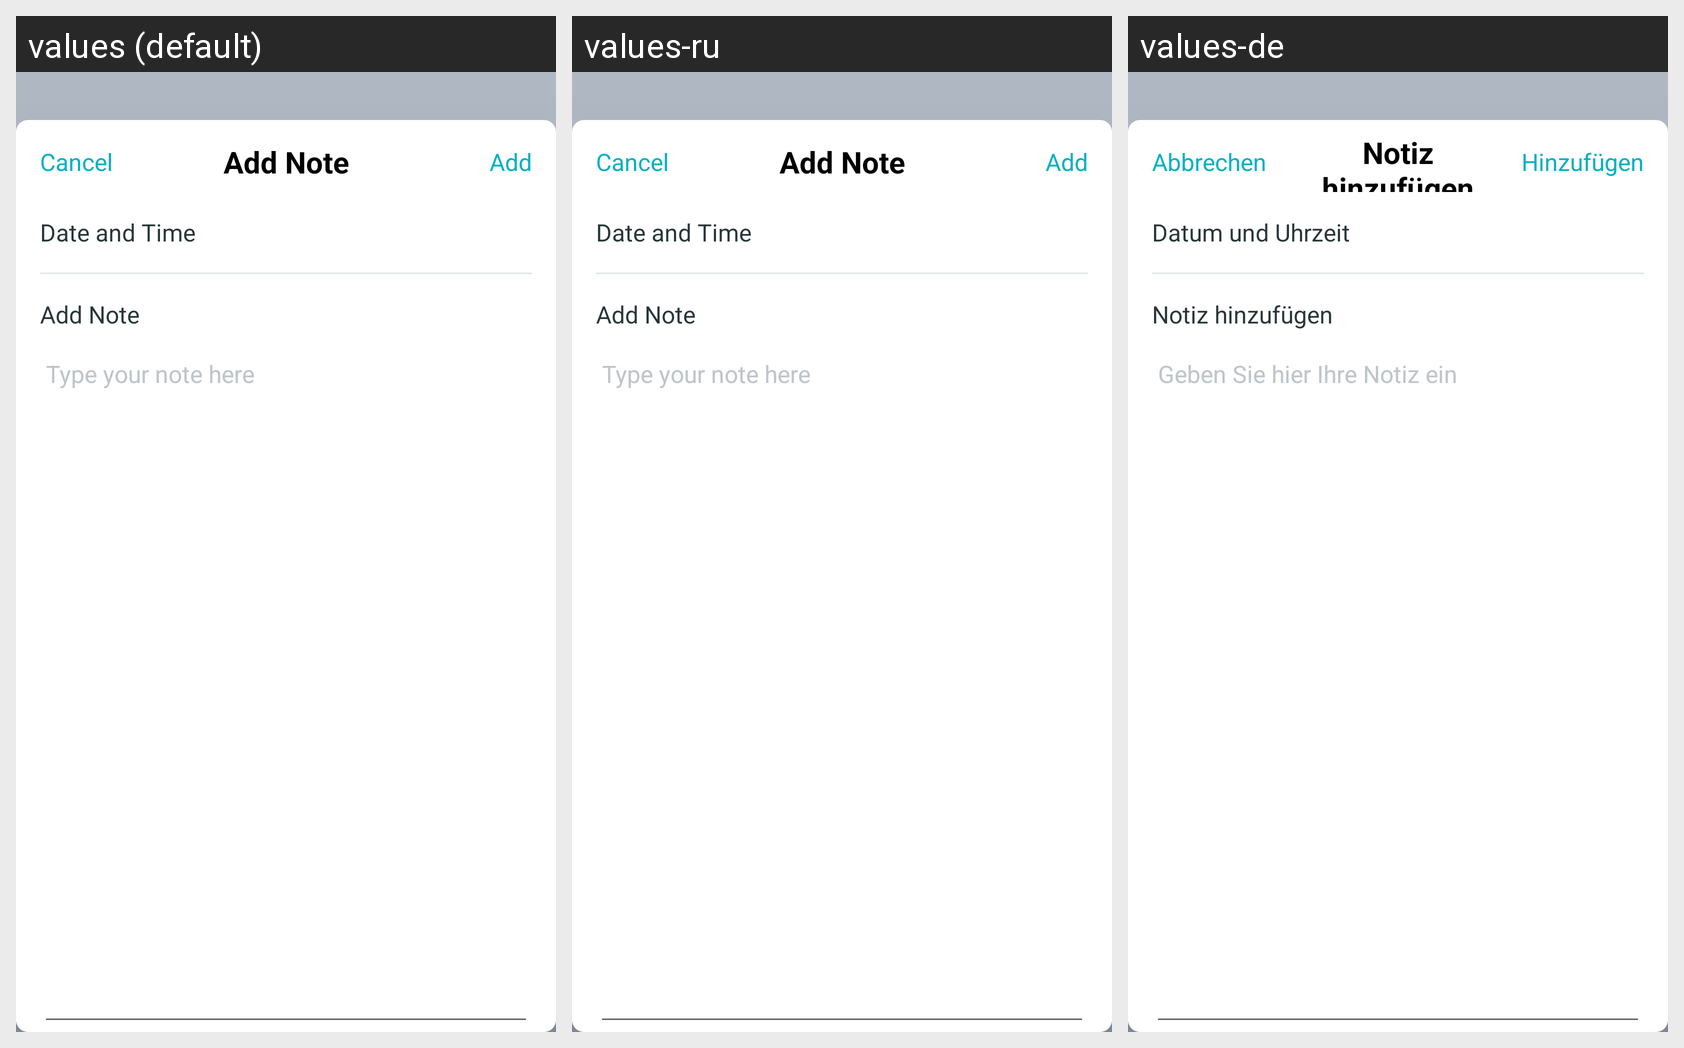

The Android screen above is rendered under several locales of the same app. Produce the string resources it draws, with the default and per-locale values.
Android screen res/layout/fragment_report_add_note.xml rendered under 3 locales, left to right: values (default), values-ru, values-de. Device: Nexus 5 (rendered at 1080×1920; each locale shown at half size, 540×960, under a caption strip naming it); theme AppTheme.
Strings drawn on this screen, with the default value and each locale's value (text and hints the layout hard-codes, and strings that could not be matched under every locale, appear in the picture but are not listed):

cancel_btn
  values: Cancel
  values-ru: Cancel  [not translated; the default value is used]
  values-de: Abbrechen

add_btn
  values: Add
  values-ru: Add  [not translated; the default value is used]
  values-de: Hinzufügen

hint_type_note
  values: Type your note here
  values-ru: Type your note here  [not translated; the default value is used]
  values-de: Geben Sie hier Ihre Notiz ein

date_time_label
  values: Date and Time
  values-ru: Date and Time  [not translated; the default value is used]
  values-de: Datum und Uhrzeit

add_note_title
  values: Add Note
  values-ru: Add Note  [not translated; the default value is used]
  values-de: Notiz hinzufügen
